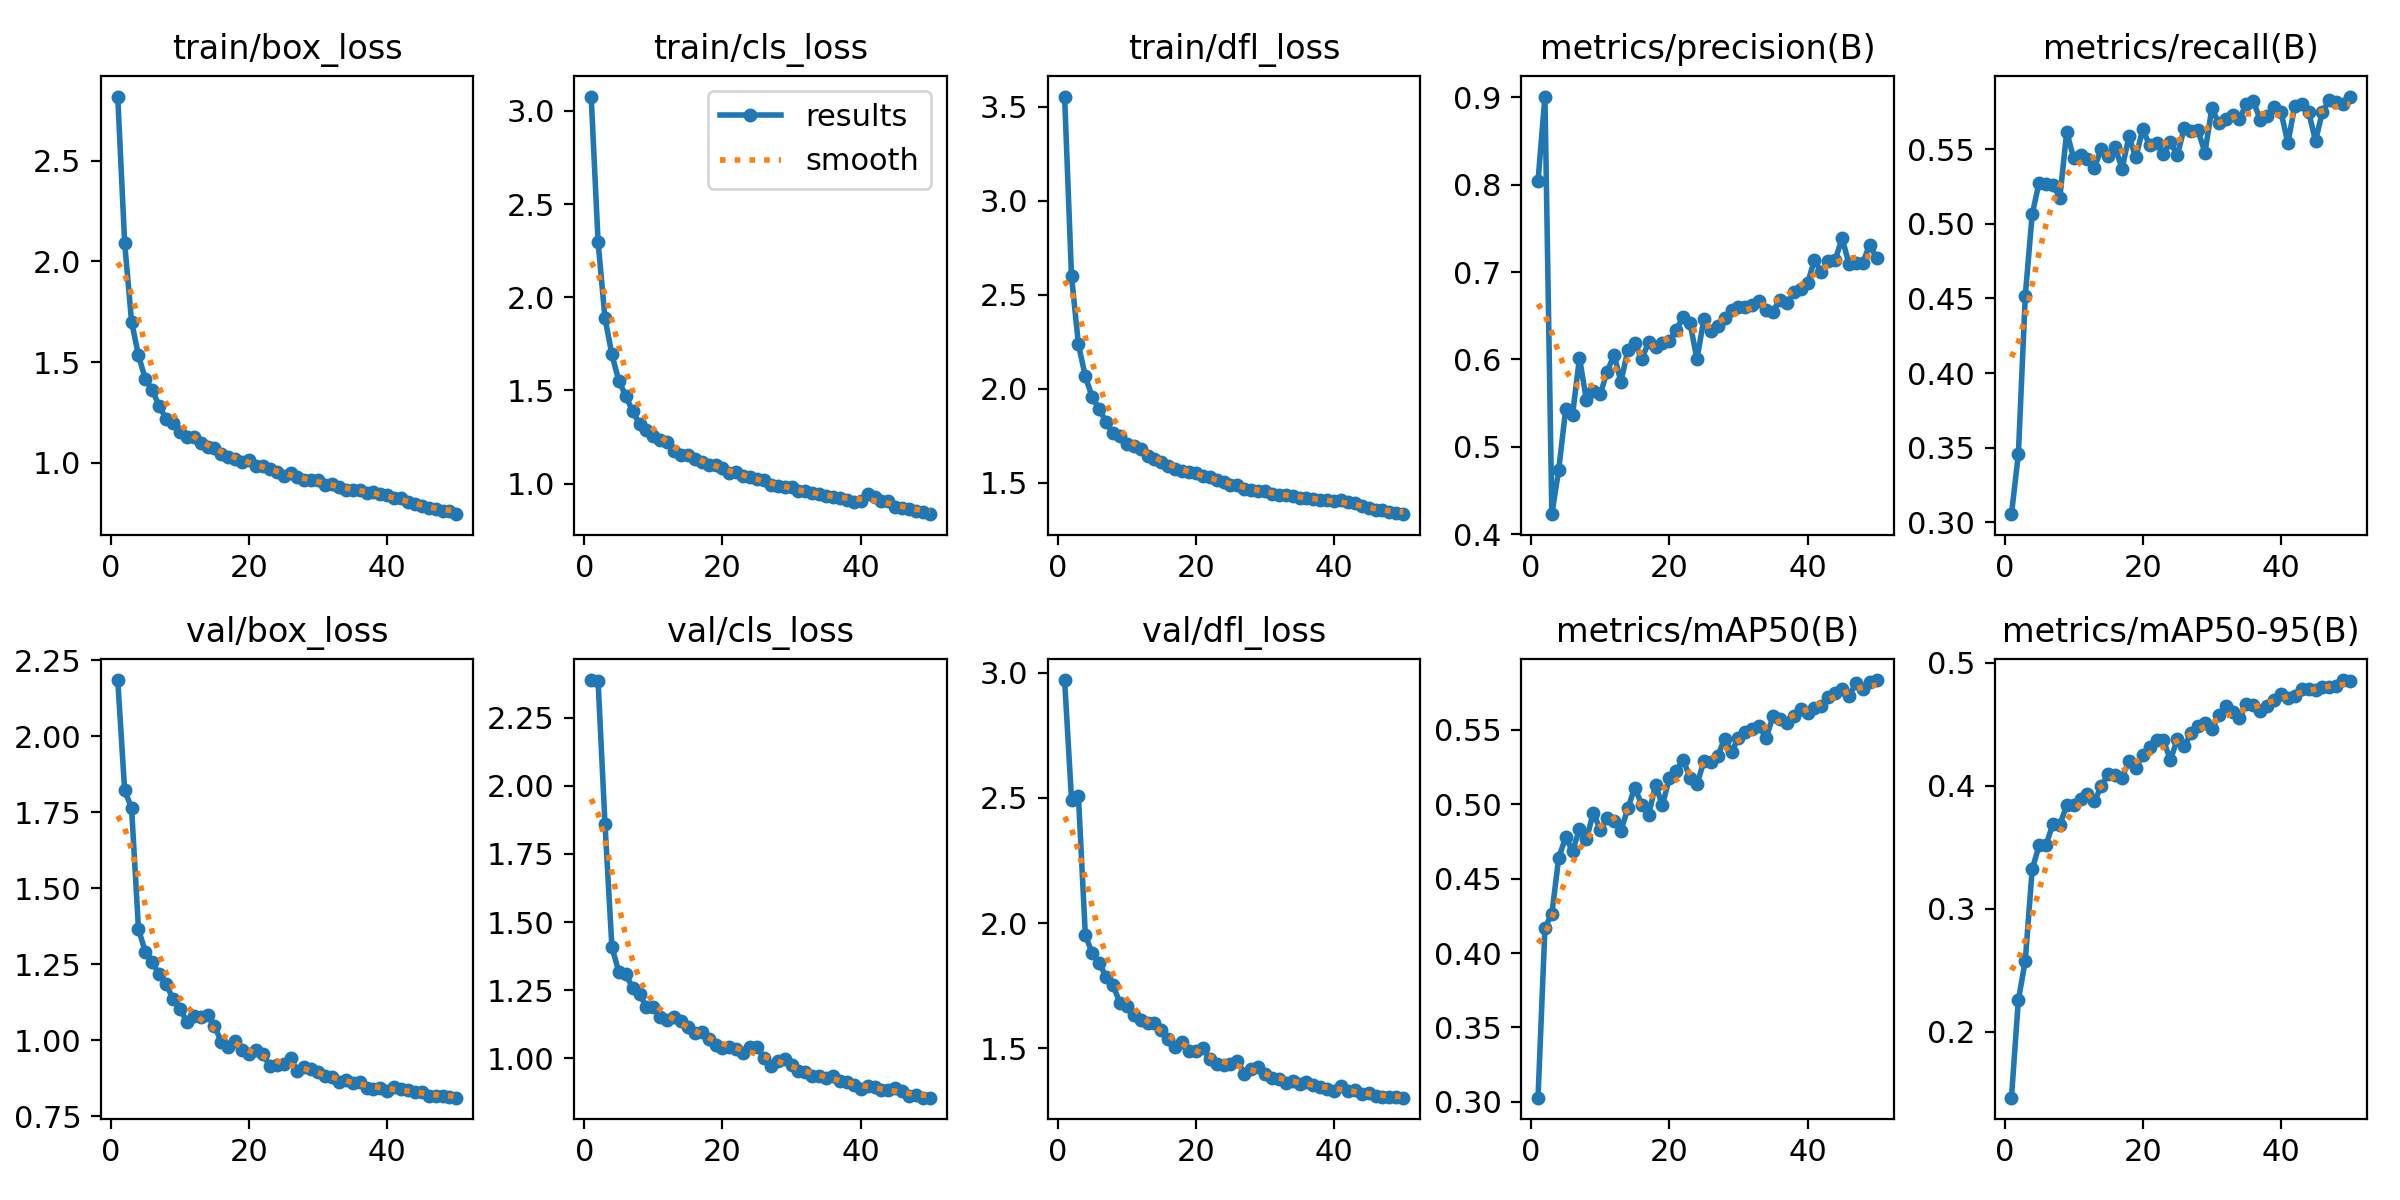

The file beside this chart, header and first rows:
epoch, time, train/box_loss, train/cls_loss, train/dfl_loss, metrics/precision(B), metrics/recall(B), metrics/mAP50(B), metrics/mAP50-95(B), val/box_loss, val/cls_loss, val/dfl_loss, lr/pg0, lr/pg1, lr/pg2
1, 77.01, 2.818, 3.077, 3.555, 0.8041, 0.3055, 0.3028, 0.1467, 2.184, 2.388, 2.971, 0.0005538, 0.0005538, 0.0005538
2, 147.3, 2.091, 2.296, 2.598, 0.9007, 0.3455, 0.417, 0.2258, 1.822, 2.384, 2.494, 0.001088, 0.001088, 0.001088
3, 215, 1.701, 1.887, 2.236, 0.4231, 0.4517, 0.4263, 0.2579, 1.764, 1.861, 2.507, 0.001599, 0.001599, 0.001599
4, 281.2, 1.533, 1.693, 2.065, 0.474, 0.5063, 0.4642, 0.3321, 1.366, 1.408, 1.953, 0.001568, 0.001568, 0.001568
5, 347.2, 1.415, 1.551, 1.955, 0.5431, 0.5276, 0.4777, 0.3515, 1.29, 1.318, 1.879, 0.001535, 0.001535, 0.001535
6, 413.5, 1.362, 1.472, 1.891, 0.5369, 0.5268, 0.4686, 0.3517, 1.256, 1.308, 1.842, 0.001502, 0.001502, 0.001502
7, 480.1, 1.281, 1.387, 1.823, 0.602, 0.5262, 0.4832, 0.3691, 1.217, 1.259, 1.786, 0.001469, 0.001469, 0.001469
8, 546.7, 1.22, 1.321, 1.763, 0.5537, 0.5174, 0.4763, 0.3681, 1.187, 1.236, 1.753, 0.001436, 0.001436, 0.001436
9, 613.1, 1.197, 1.285, 1.751, 0.5639, 0.5618, 0.4943, 0.3843, 1.134, 1.187, 1.683, 0.001403, 0.001403, 0.001403
10, 679.2, 1.151, 1.253, 1.708, 0.56, 0.5439, 0.4828, 0.3842, 1.103, 1.188, 1.669, 0.00137, 0.00137, 0.00137
11, 745.8, 1.131, 1.236, 1.696, 0.586, 0.5463, 0.4908, 0.3895, 1.062, 1.152, 1.632, 0.001337, 0.001337, 0.001337
12, 812.1, 1.128, 1.223, 1.677, 0.6051, 0.5432, 0.4886, 0.3934, 1.081, 1.139, 1.612, 0.001304, 0.001304, 0.001304
13, 878.7, 1.101, 1.174, 1.64, 0.5746, 0.5377, 0.4823, 0.3872, 1.076, 1.152, 1.603, 0.001271, 0.001271, 0.001271
14, 944.9, 1.078, 1.154, 1.625, 0.6106, 0.55, 0.4971, 0.3997, 1.082, 1.137, 1.602, 0.001238, 0.001238, 0.001238
15, 1009, 1.073, 1.151, 1.611, 0.619, 0.5455, 0.5112, 0.4092, 1.048, 1.114, 1.574, 0.001205, 0.001205, 0.001205
16, 1071, 1.046, 1.134, 1.588, 0.6004, 0.5516, 0.4996, 0.4088, 0.9934, 1.094, 1.538, 0.001172, 0.001172, 0.001172
17, 1137, 1.031, 1.118, 1.575, 0.6196, 0.5368, 0.4927, 0.4065, 0.9762, 1.095, 1.507, 0.001139, 0.001139, 0.001139
18, 1203, 1.017, 1.101, 1.56, 0.6138, 0.5585, 0.5129, 0.4201, 0.9967, 1.072, 1.525, 0.001106, 0.001106, 0.001106
19, 1269, 1.006, 1.101, 1.557, 0.6191, 0.5446, 0.4993, 0.4148, 0.9671, 1.05, 1.489, 0.001073, 0.001073, 0.001073
20, 1335, 1.012, 1.082, 1.552, 0.6211, 0.5633, 0.5175, 0.4248, 0.9563, 1.036, 1.491, 0.00104, 0.00104, 0.00104
21, 1402, 0.9849, 1.055, 1.534, 0.634, 0.5526, 0.5225, 0.4317, 0.9696, 1.04, 1.501, 0.001007, 0.001007, 0.001007
22, 1468, 0.986, 1.064, 1.53, 0.6484, 0.554, 0.5297, 0.4371, 0.954, 1.035, 1.459, 0.0009739, 0.0009739, 0.0009739
23, 1535, 0.9714, 1.04, 1.513, 0.6415, 0.5469, 0.5179, 0.4368, 0.9166, 1.018, 1.439, 0.0009409, 0.0009409, 0.0009409
24, 1605, 0.9525, 1.034, 1.501, 0.6001, 0.5547, 0.5133, 0.4208, 0.9188, 1.042, 1.433, 0.0009078, 0.0009078, 0.0009078
25, 1674, 0.9351, 1.024, 1.488, 0.6465, 0.5458, 0.5289, 0.4378, 0.9213, 1.042, 1.437, 0.0008748, 0.0008748, 0.0008748
26, 1739, 0.9496, 1.017, 1.487, 0.6323, 0.564, 0.5281, 0.4322, 0.941, 1.001, 1.452, 0.0008418, 0.0008418, 0.0008418
27, 1807, 0.9285, 0.9947, 1.468, 0.638, 0.5619, 0.5325, 0.4425, 0.8991, 0.9729, 1.4, 0.0008088, 0.0008088, 0.0008088
28, 1873, 0.9163, 0.9851, 1.463, 0.6477, 0.5626, 0.5438, 0.4486, 0.9127, 0.9901, 1.417, 0.0007758, 0.0007758, 0.0007758
29, 1940, 0.9139, 0.9816, 1.457, 0.6561, 0.5477, 0.5352, 0.451, 0.9039, 0.9973, 1.428, 0.0007428, 0.0007428, 0.0007428
30, 2006, 0.9132, 0.9836, 1.457, 0.6601, 0.5774, 0.5446, 0.4458, 0.8965, 0.975, 1.397, 0.0007098, 0.0007098, 0.0007098
31, 2072, 0.891, 0.9598, 1.442, 0.6595, 0.5673, 0.5488, 0.4572, 0.8814, 0.9526, 1.381, 0.0006768, 0.0006768, 0.0006768
32, 2138, 0.8926, 0.9594, 1.434, 0.662, 0.5705, 0.5506, 0.4645, 0.8787, 0.9489, 1.379, 0.0006438, 0.0006438, 0.0006438
33, 2205, 0.8789, 0.9472, 1.434, 0.6671, 0.5726, 0.5526, 0.4596, 0.8617, 0.9347, 1.363, 0.0006108, 0.0006108, 0.0006108
34, 2271, 0.8667, 0.9417, 1.427, 0.6564, 0.5704, 0.5444, 0.4551, 0.869, 0.9364, 1.368, 0.0005778, 0.0005778, 0.0005778
35, 2337, 0.8674, 0.9355, 1.418, 0.6548, 0.5806, 0.559, 0.4665, 0.8586, 0.9281, 1.359, 0.0005448, 0.0005448, 0.0005448
36, 2407, 0.8671, 0.9256, 1.421, 0.6685, 0.5821, 0.5576, 0.4658, 0.8621, 0.935, 1.365, 0.0005118, 0.0005118, 0.0005118
37, 2474, 0.8513, 0.925, 1.415, 0.6641, 0.5697, 0.5548, 0.4611, 0.8445, 0.9176, 1.355, 0.0004788, 0.0004788, 0.0004788
38, 2544, 0.8533, 0.9143, 1.409, 0.6772, 0.5719, 0.5593, 0.4651, 0.8399, 0.9126, 1.346, 0.0004458, 0.0004458, 0.0004458
39, 2612, 0.8475, 0.9023, 1.406, 0.6805, 0.5785, 0.5643, 0.4699, 0.8443, 0.902, 1.338, 0.0004127, 0.0004127, 0.0004127
40, 2678, 0.8395, 0.9042, 1.4, 0.6871, 0.5751, 0.5612, 0.4746, 0.8327, 0.8873, 1.331, 0.0003797, 0.0003797, 0.0003797
41, 2774, 0.8254, 0.9464, 1.406, 0.7137, 0.5541, 0.5647, 0.4711, 0.8459, 0.8972, 1.35, 0.0003467, 0.0003467, 0.0003467
42, 2840, 0.826, 0.9264, 1.398, 0.6998, 0.579, 0.5663, 0.4732, 0.8382, 0.8944, 1.328, 0.0003137, 0.0003137, 0.0003137
43, 2905, 0.805, 0.9085, 1.391, 0.7126, 0.5806, 0.5723, 0.4787, 0.8354, 0.8827, 1.333, 0.0002807, 0.0002807, 0.0002807
44, 2971, 0.7954, 0.9061, 1.376, 0.7136, 0.5751, 0.5747, 0.4785, 0.8305, 0.8842, 1.318, 0.0002477, 0.0002477, 0.0002477
45, 3037, 0.7866, 0.8759, 1.364, 0.7387, 0.5555, 0.5771, 0.4777, 0.8305, 0.8907, 1.321, 0.0002147, 0.0002147, 0.0002147
46, 3103, 0.7747, 0.8708, 1.353, 0.7093, 0.5751, 0.5727, 0.4805, 0.8182, 0.8788, 1.311, 0.0001817, 0.0001817, 0.0001817
47, 3169, 0.7719, 0.8651, 1.352, 0.7107, 0.5829, 0.5812, 0.4804, 0.8161, 0.8606, 1.305, 0.0001487, 0.0001487, 0.0001487
48, 3234, 0.7617, 0.8509, 1.342, 0.7107, 0.5813, 0.5774, 0.4807, 0.8156, 0.8652, 1.308, 0.0001157, 0.0001157, 0.0001157
49, 3300, 0.7611, 0.8494, 1.339, 0.7314, 0.5806, 0.5823, 0.4858, 0.8138, 0.8556, 1.306, 8.26832e-05, 8.26832e-05, 8.26832e-05
50, 3366, 0.7453, 0.8358, 1.332, 0.7156, 0.5853, 0.5834, 0.4849, 0.8112, 0.8555, 1.304, 4.96766e-05, 4.96766e-05, 4.96766e-05
